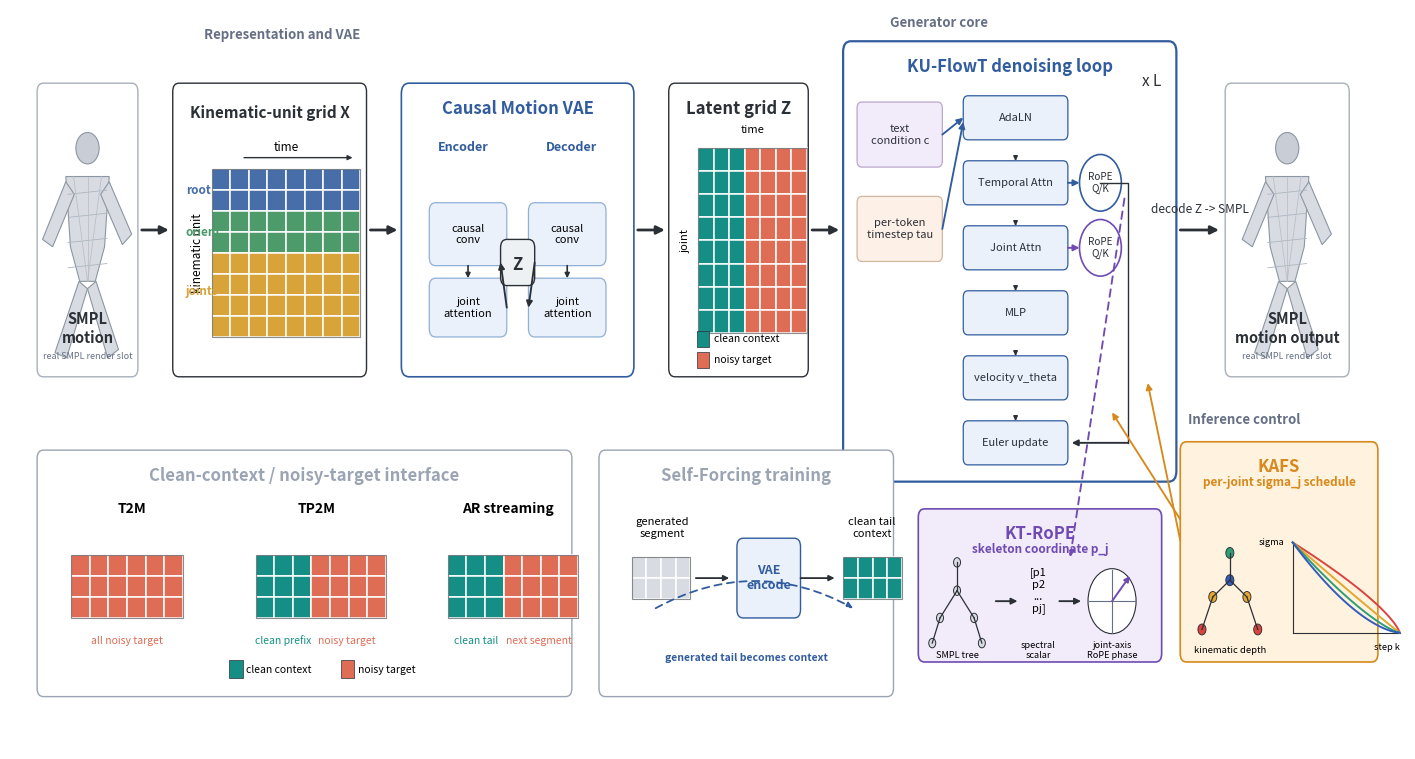

This figure's Python source:
#!/usr/bin/env python3
"""Draw a deterministic layout reference for the PRISM pipeline figure.

This is not the final raster artwork.  It fixes composition, arrow semantics,
module grouping, and color hierarchy before image generation is used for the
final visual polish.
"""
from __future__ import annotations

from pathlib import Path

import matplotlib

matplotlib.use("Agg")

import matplotlib.pyplot as plt  # noqa: E402
from matplotlib import patches  # noqa: E402


OUT_DIR = Path("papers/PRISM_TMM2026/figures")
W, H = 18.0, 9.6


COL = {
    "ink": "#2B2F36",
    "muted": "#667085",
    "panel": "#F7F8FA",
    "panel2": "#FBFCFD",
    "blue": "#315C9E",
    "blue_fill": "#EAF1FB",
    "teal": "#158F86",
    "teal_fill": "#DDF3F0",
    "coral": "#DF6D55",
    "coral_fill": "#FBE7E1",
    "root": "#476EA8",
    "orient": "#4D9A6B",
    "joint": "#D8A43A",
    "purple": "#6F4BB3",
    "purple_fill": "#F2ECFA",
    "orange": "#D8891C",
    "orange_fill": "#FFF2DE",
    "gray_fill": "#EEF1F4",
}


def setup_ax():
    fig, ax = plt.subplots(figsize=(W, H), dpi=160)
    ax.set_xlim(0, 1800)
    ax.set_ylim(0, 960)
    ax.axis("off")
    fig.patch.set_facecolor("white")
    ax.set_facecolor("white")
    return fig, ax


def panel(ax, x, y, w, h, label=None, edge=None, face=None, lw=1.4, r=10):
    patch = patches.FancyBboxPatch(
        (x, y),
        w,
        h,
        boxstyle=f"round,pad=0.012,rounding_size={r}",
        linewidth=lw,
        edgecolor=edge or COL["ink"],
        facecolor=face or COL["panel2"],
    )
    ax.add_patch(patch)
    if label:
        ax.text(
            x + w / 2,
            y + h - 24,
            label,
            ha="center",
            va="center",
            fontsize=12,
            fontweight="bold",
            color=edge or COL["ink"],
        )
    return patch


def arrow(ax, x1, y1, x2, y2, color=None, lw=2.0, dashed=False, label=None, ms=12):
    style = dict(
        arrowstyle="-|>",
        color=color or COL["ink"],
        lw=lw,
        mutation_scale=ms,
        shrinkA=0,
        shrinkB=0,
    )
    if dashed:
        style["linestyle"] = (0, (4, 3))
    ax.annotate("", xy=(x2, y2), xytext=(x1, y1), arrowprops=style)
    if label:
        ax.text(
            (x1 + x2) / 2,
            (y1 + y2) / 2 + 14,
            label,
            ha="center",
            va="bottom",
            fontsize=8.5,
            color=color or COL["ink"],
        )


def small_arrow(ax, x1, y1, x2, y2, color, dashed=False):
    arrow(ax, x1, y1, x2, y2, color=color, lw=1.35, dashed=dashed, ms=9)


def grid(ax, x, y, cols, rows, cw, ch, colors, edge="white", lw=1.1):
    for r in range(rows):
        for c in range(cols):
            color = colors[r][c] if isinstance(colors[r], list) else colors[r]
            ax.add_patch(
                patches.Rectangle(
                    (x + c * cw, y + (rows - 1 - r) * ch),
                    cw,
                    ch,
                    facecolor=color,
                    edgecolor=edge,
                    linewidth=lw,
                )
            )
    ax.add_patch(
        patches.Rectangle(
            (x, y),
            cols * cw,
            rows * ch,
            facecolor="none",
            edgecolor=COL["ink"],
            linewidth=0.8,
            alpha=0.55,
        )
    )


def smpl_mesh_slot(ax, x, y, w, h, label):
    panel(ax, x, y, w, h, edge="#A8B0BA", face="#FFFFFF", lw=1.0, r=8)
    cx = x + w / 2
    top = y + h - 44
    # A neutral, mesh-like placeholder that marks where a real SMPL render goes.
    ax.add_patch(patches.Circle((cx, top - 18), 15, facecolor="#C9CED6", edgecolor="#8C96A3", lw=0.8))
    torso = patches.Polygon(
        [
            (cx - 28, top - 45),
            (cx + 28, top - 45),
            (cx + 22, top - 112),
            (cx + 10, top - 145),
            (cx - 10, top - 145),
            (cx - 22, top - 112),
        ],
        closed=True,
        facecolor="#D8DCE2",
        edgecolor="#8C96A3",
        lw=0.8,
    )
    ax.add_patch(torso)
    limbs = [
        ((cx - 28, top - 50), (cx - 58, top - 105), (cx - 45, top - 112), (cx - 17, top - 62)),
        ((cx + 28, top - 50), (cx + 57, top - 100), (cx + 45, top - 110), (cx + 17, top - 62)),
        ((cx - 11, top - 145), (cx - 42, top - 213), (cx - 27, top - 218), (cx + 0, top - 152)),
        ((cx + 11, top - 145), (cx + 40, top - 210), (cx + 26, top - 218), (cx + 0, top - 152)),
    ]
    for pts in limbs:
        ax.add_patch(
            patches.Polygon(pts, closed=True, facecolor="#D8DCE2", edgecolor="#8C96A3", lw=0.8)
        )
    for yy in [top - 62, top - 84, top - 108, top - 132]:
        ax.plot([cx - 25, cx + 25], [yy, yy + 4], color="#ADB5C0", lw=0.6)
    for dx in [-18, 0, 18]:
        ax.plot([cx + dx, cx], [top - 45, top - 145], color="#B7BEC8", lw=0.55)
    ax.text(cx, y + 46, label, ha="center", va="center", fontsize=10.5, fontweight="bold", color=COL["ink"])
    ax.text(cx, y + 20, "real SMPL render slot", ha="center", va="center", fontsize=6.5, color=COL["muted"])


def draw_motion_grid(ax, x, y, w, h):
    panel(ax, x, y, w, h, edge=COL["ink"], face="#FFFFFF", lw=1.0, r=8)
    ax.text(x + w / 2, y + h - 28, "Kinematic-unit grid X", ha="center", va="center", fontsize=11, fontweight="bold", color=COL["ink"])
    gx, gy = x + 50, y + 38
    cw, ch = 24, 20
    cols = 8
    rows = 8
    colors = [COL["root"]] * 2 + [COL["orient"]] * 2 + [COL["joint"]] * 4
    grid(ax, gx, gy, cols, rows, cw, ch, colors)
    ax.text(gx - 18, gy + rows * ch / 2, "kinematic unit", rotation=90, ha="center", va="center", fontsize=8.5)
    ax.text(gx + cols * cw / 2, gy + rows * ch + 21, "time", ha="center", va="center", fontsize=8.5)
    arrow(ax, gx + 42, gy + rows * ch + 11, gx + cols * cw - 10, gy + rows * ch + 11, lw=1.0, ms=7)
    ax.text(x + 17, gy + 7.0 * ch, "root", ha="left", va="center", fontsize=8.5, color=COL["root"], fontweight="bold")
    ax.text(x + 17, gy + 5.0 * ch, "orient", ha="left", va="center", fontsize=8.5, color=COL["orient"], fontweight="bold")
    ax.text(x + 17, gy + 2.2 * ch, "joints", ha="left", va="center", fontsize=8.5, color=COL["joint"], fontweight="bold")


def draw_vae(ax, x, y, w, h):
    panel(ax, x, y, w, h, "Causal Motion VAE", edge=COL["blue"], face="#FFFFFF", lw=1.2, r=10)
    ax.text(x + 80, y + h - 64, "Encoder", ha="center", fontsize=9, fontweight="bold", color=COL["blue"])
    ax.text(x + w - 80, y + h - 64, "Decoder", ha="center", fontsize=9, fontweight="bold", color=COL["blue"])
    for bx in [x + 36, x + w - 136]:
        panel(ax, bx, y + 106, 100, 60, edge="#8FB0D8", face=COL["blue_fill"], lw=0.9, r=8)
        ax.text(bx + 50, y + 136, "causal\nconv", ha="center", va="center", fontsize=8)
        panel(ax, bx, y + 38, 100, 56, edge="#8FB0D8", face=COL["blue_fill"], lw=0.9, r=8)
        ax.text(bx + 50, y + 66, "joint\nattention", ha="center", va="center", fontsize=8)
        arrow(ax, bx + 50, y + 106, bx + 50, y + 94, lw=1.2, ms=7)
    panel(ax, x + w / 2 - 22, y + 87, 44, 44, "Z", edge=COL["ink"], face=COL["gray_fill"], lw=1.0, r=8)
    small_arrow(ax, x + 136, y + 66, x + w / 2 - 22, y + 109, COL["ink"])
    small_arrow(ax, x + w / 2 + 22, y + 109, x + w - 136, y + 66, COL["ink"])


def draw_latent_grid(ax, x, y, w, h):
    panel(ax, x, y, w, h, "Latent grid Z", edge=COL["ink"], face="#FFFFFF", lw=1.0, r=8)
    gx, gy = x + 38, y + 42
    rows, cols, cw, ch = 8, 7, 20, 22
    colors = []
    for _ in range(rows):
        colors.append([COL["teal"] if c < 3 else COL["coral"] for c in range(cols)])
    grid(ax, gx, gy, cols, rows, cw, ch, colors)
    ax.text(gx - 16, gy + rows * ch / 2, "joint", rotation=90, ha="center", va="center", fontsize=8)
    ax.text(gx + cols * cw / 2, gy + rows * ch + 18, "time", ha="center", va="center", fontsize=8)
    ax.add_patch(patches.Rectangle((x + 36, y + 28), 16, 16, facecolor=COL["teal"], edgecolor=COL["ink"], lw=0.5))
    ax.text(x + 58, y + 36, "clean context", va="center", fontsize=7.5)
    ax.add_patch(patches.Rectangle((x + 36, y + 8), 16, 16, facecolor=COL["coral"], edgecolor=COL["ink"], lw=0.5))
    ax.text(x + 58, y + 16, "noisy target", va="center", fontsize=7.5)


def block(ax, x, y, w, h, text, edge=COL["blue"], face=COL["blue_fill"], fs=8.5):
    panel(ax, x, y, w, h, edge=edge, face=face, lw=0.9, r=6)
    ax.text(x + w / 2, y + h / 2, text, ha="center", va="center", fontsize=fs, color=COL["ink"])


def draw_kuflowt(ax, x, y, w, h):
    panel(ax, x, y, w, h, "KU-FlowT denoising loop", edge=COL["blue"], face="#FFFFFF", lw=1.6, r=10)
    ax.text(x + w - 32, y + h - 38, "x L", ha="center", va="center", fontsize=11, color=COL["ink"])
    sx, sy = x + 155, y + h - 94
    bw, bh, gap = 135, 42, 20
    names = ["AdaLN", "Temporal Attn", "Joint Attn", "MLP", "velocity v_theta", "Euler update"]
    ys = []
    for i, name in enumerate(names):
        by = sy - i * (bh + gap)
        ys.append(by)
        block(ax, sx, by, bw, bh, name, fs=8)
        if i:
            arrow(ax, sx + bw / 2, by + bh + 2, sx + bw / 2, by + bh, lw=1.1, ms=6)
    # Condition boxes.
    cx = x + 18
    block(ax, cx, y + h - 120, 110, 62, "text\ncondition c", edge="#BBA6CB", face="#F2ECFA", fs=8)
    block(ax, cx, y + h - 210, 110, 62, "per-token\ntimestep tau", edge="#D2B79F", face="#FCF0E7", fs=8)
    small_arrow(ax, cx + 110, y + h - 89, sx, ys[0] + bh / 2, COL["blue"])
    small_arrow(ax, cx + 110, y + h - 179, sx, ys[0] + bh / 2 - 4, COL["blue"])
    # RoPE hooks.
    for by, color in [(ys[1], COL["blue"]), (ys[2], COL["purple"])]:
        circ = patches.Circle((sx + bw + 42, by + bh / 2), 27, facecolor="#FFFFFF", edgecolor=color, lw=1.2)
        ax.add_patch(circ)
        ax.text(sx + bw + 42, by + bh / 2, "RoPE\nQ/K", ha="center", va="center", fontsize=7.2, color=COL["ink"])
        small_arrow(ax, sx + bw, by + bh / 2, sx + bw + 15, by + bh / 2, color)
    # Internal loop.
    ax.plot(
        [sx + bw + 78, sx + bw + 78, sx + bw + 42],
        [ys[5] + bh / 2, ys[1] + bh / 2, ys[1] + bh / 2],
        color=COL["ink"],
        lw=1.0,
    )
    small_arrow(ax, sx + bw + 78, ys[5] + bh / 2, sx + bw + 5, ys[5] + bh / 2, COL["ink"])


def draw_kt_inset(ax, x, y, w, h):
    panel(ax, x, y, w, h, "KT-RoPE", edge=COL["purple"], face=COL["purple_fill"], lw=1.2, r=8)
    ax.text(x + w / 2, y + h - 42, "skeleton coordinate p_j", ha="center", fontsize=8.5, color=COL["purple"], fontweight="bold")
    # Tree.
    nodes = [(x + 50, y + 68), (x + 50, y + 95), (x + 28, y + 42), (x + 72, y + 42), (x + 18, y + 18), (x + 82, y + 18)]
    edges = [(0, 1), (0, 2), (0, 3), (2, 4), (3, 5)]
    for a, b in edges:
        ax.plot([nodes[a][0], nodes[b][0]], [nodes[a][1], nodes[b][1]], color=COL["ink"], lw=0.9)
    for p in nodes:
        ax.add_patch(patches.Circle(p, 4.5, facecolor="#D9DCE3", edgecolor=COL["ink"], lw=0.7))
    ax.text(x + 50, y + 4, "SMPL tree", ha="center", fontsize=6.6)
    small_arrow(ax, x + 100, y + 58, x + 128, y + 58, COL["ink"])
    # Coordinate column.
    ax.text(x + 155, y + 68, "[p1\np2\n...\npj]", ha="center", va="center", fontsize=8)
    ax.text(x + 155, y + 4, "spectral\nscalar", ha="center", fontsize=6.6)
    small_arrow(ax, x + 182, y + 58, x + 210, y + 58, COL["ink"])
    # Rotary circle.
    ax.add_patch(patches.Circle((x + 250, y + 58), 31, facecolor="#FFFFFF", edgecolor=COL["ink"], lw=0.8))
    ax.plot([x + 250, x + 250], [y + 28, y + 88], color=COL["muted"], lw=0.8)
    ax.plot([x + 220, x + 280], [y + 58, y + 58], color=COL["muted"], lw=0.8)
    arrow(ax, x + 250, y + 58, x + 273, y + 82, color=COL["purple"], lw=1.4, ms=8)
    ax.text(x + 250, y + 4, "joint-axis\nRoPE phase", ha="center", fontsize=6.6)


def draw_kafs(ax, x, y, w, h):
    panel(ax, x, y, w, h, "KAFS", edge=COL["orange"], face=COL["orange_fill"], lw=1.2, r=8)
    ax.text(x + w / 2, y + h - 42, "per-joint sigma_j schedule", ha="center", fontsize=8.5, color=COL["orange"], fontweight="bold")
    # Depth skeleton.
    pts = [(x + 64, y + 78), (x + 64, y + 104), (x + 42, y + 62), (x + 86, y + 62), (x + 28, y + 31), (x + 100, y + 31)]
    colors = ["#335CBB", "#2F9E74", "#E3A72F", "#E3A72F", "#D9443F", "#D9443F"]
    for a, b in [(0, 1), (0, 2), (0, 3), (2, 4), (3, 5)]:
        ax.plot([pts[a][0], pts[b][0]], [pts[a][1], pts[b][1]], color=COL["ink"], lw=0.9)
    for p, c in zip(pts, colors):
        ax.add_patch(patches.Circle(p, 5.2, facecolor=c, edgecolor=COL["ink"], lw=0.65))
    ax.text(x + 64, y + 9, "kinematic depth", ha="center", fontsize=6.8)
    # Schedule plot.
    px, py, pw, ph = x + 145, y + 28, 138, 86
    ax.plot([px, px], [py, py + ph], color=COL["ink"], lw=0.8)
    ax.plot([px, px + pw], [py, py], color=COL["ink"], lw=0.8)
    ax.text(px - 10, py + ph, "sigma", ha="right", va="center", fontsize=6.6)
    ax.text(px + pw, py - 14, "step k", ha="right", va="center", fontsize=6.6)
    xs = [px + i * pw / 80 for i in range(81)]
    curve_cols = ["#D9443F", "#E3A72F", "#2F9E74", "#335CBB"]
    for j, c in enumerate(curve_cols):
        ys = [py + ph * ((1 - i / 80) ** (0.75 + 0.28 * j)) for i in range(81)]
        ax.plot(xs, ys, color=c, lw=1.4)


def draw_interface(ax, x, y, w, h):
    panel(ax, x, y, w, h, "Clean-context / noisy-target interface", edge="#9AA4B2", face="#FFFFFF", lw=1.0, r=8)
    names = ["T2M", "TP2M", "AR streaming"]
    starts = [x + 44, x + 282, x + 530]
    for name, sx in zip(names, starts):
        ax.text(sx + 78, y + h - 56, name, ha="center", va="center", fontsize=10, fontweight="bold")
    # T2M
    grid(ax, starts[0], y + 75, 6, 3, 24, 20, [[COL["coral"]] * 6 for _ in range(3)])
    ax.text(starts[0] + 72, y + 50, "all noisy target", ha="center", fontsize=7.5, color=COL["coral"])
    # TP2M
    colors = [[COL["teal"]] * 3 + [COL["coral"]] * 4 for _ in range(3)]
    grid(ax, starts[1], y + 75, 7, 3, 24, 20, colors)
    ax.text(starts[1] + 36, y + 50, "clean prefix", ha="center", fontsize=7.5, color=COL["teal"])
    ax.text(starts[1] + 118, y + 50, "noisy target", ha="center", fontsize=7.5, color=COL["coral"])
    # AR
    colors = [[COL["teal"]] * 3 + [COL["coral"]] * 4 for _ in range(3)]
    grid(ax, starts[2], y + 75, 7, 3, 24, 20, colors)
    ax.text(starts[2] + 36, y + 50, "clean tail", ha="center", fontsize=7.5, color=COL["teal"])
    ax.text(starts[2] + 118, y + 50, "next segment", ha="center", fontsize=7.5, color=COL["coral"])
    # Legend
    ax.add_patch(patches.Rectangle((x + 248, y + 18), 17, 17, facecolor=COL["teal"], edgecolor=COL["ink"], lw=0.5))
    ax.text(x + 270, y + 26, "clean context", va="center", fontsize=7.5)
    ax.add_patch(patches.Rectangle((x + 392, y + 18), 17, 17, facecolor=COL["coral"], edgecolor=COL["ink"], lw=0.5))
    ax.text(x + 414, y + 26, "noisy target", va="center", fontsize=7.5)


def draw_self_forcing(ax, x, y, w, h):
    panel(ax, x, y, w, h, "Self-Forcing training", edge="#9AA4B2", face="#FFFFFF", lw=1.0, r=8)
    ax.text(x + 82, y + h - 74, "generated\nsegment", ha="center", va="center", fontsize=8)
    grid(ax, x + 42, y + 93, 4, 2, 19, 20, [["#D8DCE2"] * 4 for _ in range(2)], edge="#FFFFFF")
    arrow(ax, x + 125, y + 113, x + 168, y + 113, lw=1.3, ms=8)
    panel(ax, x + 178, y + 75, 82, 76, edge=COL["blue"], face=COL["blue_fill"], lw=1.0, r=8)
    ax.text(x + 219, y + 113, "VAE\nencode", ha="center", va="center", fontsize=9, color=COL["blue"], fontweight="bold")
    arrow(ax, x + 260, y + 113, x + 304, y + 113, lw=1.3, ms=8)
    grid(ax, x + 315, y + 93, 4, 2, 19, 20, [[COL["teal"]] * 4 for _ in range(2)], edge="#FFFFFF")
    ax.text(x + 352, y + h - 74, "clean tail\ncontext", ha="center", va="center", fontsize=8)
    # Dashed training loop.
    ax.annotate(
        "",
        xy=(x + 331, y + 83),
        xytext=(x + 70, y + 83),
        arrowprops=dict(
            arrowstyle="-|>",
            color=COL["blue"],
            lw=1.3,
            linestyle=(0, (4, 3)),
            connectionstyle="arc3,rad=-0.28",
            mutation_scale=9,
        ),
    )
    ax.text(x + w / 2, y + 34, "generated tail becomes context", ha="center", fontsize=7.5, color=COL["blue"], fontweight="bold")


def draw_line_legend(ax, x, y):
    ax.text(x, y + 72, "Arrow semantics", fontsize=9.5, fontweight="bold", color=COL["ink"])
    arrow(ax, x, y + 50, x + 58, y + 50, lw=1.7, ms=8)
    ax.text(x + 68, y + 50, "data flow", va="center", fontsize=7.5)
    arrow(ax, x, y + 29, x + 58, y + 29, color=COL["orange"], lw=1.3, ms=8)
    ax.text(x + 68, y + 29, "sampling control", va="center", fontsize=7.5)
    arrow(ax, x, y + 8, x + 58, y + 8, color=COL["blue"], lw=1.3, dashed=True, ms=8)
    ax.text(x + 68, y + 8, "training loop", va="center", fontsize=7.5)


def main():
    fig, ax = setup_ax()
    # Top row.
    smpl_mesh_slot(ax, 35, 610, 130, 280, "SMPL\nmotion")
    arrow(ax, 170, 750, 205, 750)
    draw_motion_grid(ax, 210, 610, 250, 280)
    arrow(ax, 465, 750, 500, 750)
    draw_vae(ax, 505, 610, 300, 280)
    arrow(ax, 810, 750, 845, 750)
    draw_latent_grid(ax, 850, 610, 180, 280)
    arrow(ax, 1035, 750, 1070, 750)
    draw_kuflowt(ax, 1075, 510, 430, 420)
    arrow(ax, 1510, 750, 1560, 750, label="decode Z -> SMPL")
    smpl_mesh_slot(ax, 1568, 610, 160, 280, "SMPL\nmotion output")
    # Internal callouts.
    draw_kt_inset(ax, 1172, 338, 314, 146)
    draw_kafs(ax, 1510, 338, 255, 210)
    small_arrow(ax, 1438, 780, 1368, 438, COL["purple"], dashed=True)
    small_arrow(ax, 1510, 454, 1468, 604, COL["orange"])
    small_arrow(ax, 1510, 474, 1422, 576, COL["orange"])
    # Bottom row.
    draw_interface(ax, 35, 305, 690, 235)
    draw_self_forcing(ax, 760, 305, 380, 235)
    # Region labels are subtle and help imagegen preserve compact layout.
    ax.text(250, 932, "Representation and VAE", fontsize=9.5, color=COL["muted"], fontweight="bold")
    ax.text(1135, 944, "Generator core", fontsize=9.5, color=COL["muted"], fontweight="bold")
    ax.text(1520, 565, "Inference control", fontsize=9.5, color=COL["muted"], fontweight="bold")
    ax.set_ylim(255, 960)
    OUT_DIR.mkdir(parents=True, exist_ok=True)
    svg = OUT_DIR / "fig_pipeline_layout_ref_0611.svg"
    png = OUT_DIR / "fig_pipeline_layout_ref_0611.png"
    fig.savefig(svg, bbox_inches="tight", pad_inches=0.04)
    fig.savefig(png, bbox_inches="tight", pad_inches=0.04)
    print(svg.resolve())
    print(png.resolve())


if __name__ == "__main__":
    main()
